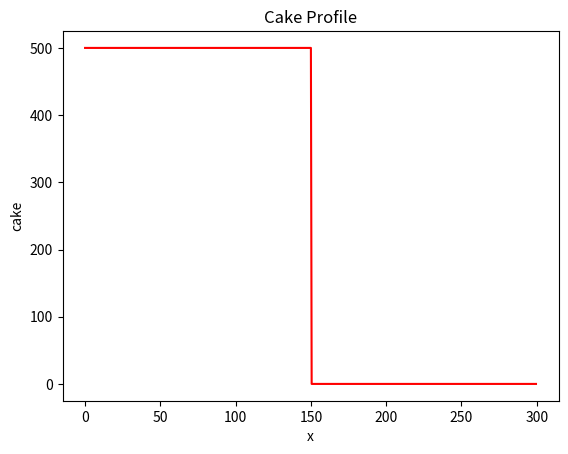
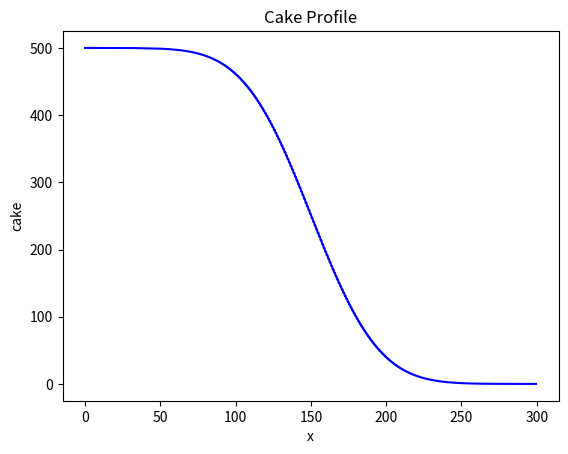

Write the Python code that produced these figures, in order.
"""A 1D diffusion model."""

import numpy as np
import matplotlib.pyplot as plt 


def plot_profile(x, cake,color="r"):  
    """Display the cake profile."""
    plt.figure()
    plt.plot(x, cake, color)
    plt.xlabel("x")
    plt.ylabel("cake")
    plt.title("Cake Profile")

D = 100
Lx = 300

dx = 0.5
x = np.arange(start=0, stop=Lx, step=dx)
nx = len(x)

C=np.zeros_like(x) 
C_left=500
C_right=0
C[x <= Lx/2] = C_left
C[x > Lx / 2] = C_right

plot_profile(x, C)

nt = 5000
dt = 0.5 * dx ** 2 / D

for t in range(0, nt):
	C[1:-1] += D * dt / dx ** 2 * (C[:-2] - 2*C[1:-1] + C[2:])

plot_profile (x, C, color="b")


